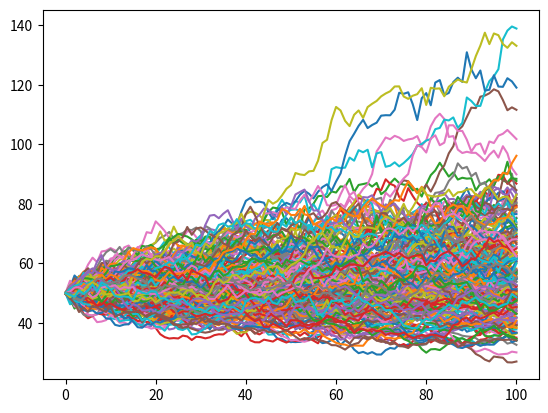

This chart was generated by the following Python code:
#!/usr/bin/env python3
# -*- coding: utf-8 -*-
"""
Created on Wed Sep 27 20:59:39 2017

[redacted]
"""

import math
from scipy.stats import norm
import numpy as np
import matplotlib.pyplot as plt

def blscall(S,L,T,r,sigma):
    d1 = (math.log(S/L)+(r+0.5*sigma*sigma)*T)/(sigma*math.sqrt(T))
    d2 = d1- sigma*math.sqrt(T)
    return S*norm.cdf(d1)-L*math.exp(-r*T)*norm.cdf(d2)

S = 50.0
L = 40.0
T = 2.0
r = 0.08
sigma = 0.2

print(blscall(S,L,T,r,sigma))
print(blscall(S,L,T,r,sigma)+L*math.exp(-r*T)-S)
d1 = (math.log(S/L)+(r+0.5*sigma*sigma)*T)/(sigma*math.sqrt(T))
print(norm.cdf(d1))
print((blscall(S+0.01,L,T,r,sigma)-blscall(S-0.01,L,T,r,sigma))/0.02)

N = 100
dt = T/N

P = np.zeros([10000,N+1])
for i in range(10000):
    P[i,0]=S
    for j in range(N):
        P[i,j+1]=P[i,j]*math.exp((r-0.5*sigma*sigma)*dt+np.random.normal(0,1,1)*sigma*math.sqrt(dt))
        
C = 0
for i in range(10000):
    if(P[i,100]>L):
        C += (P[i,100]-L)/10000
print(C*math.exp(-r*T))

for i in range(200):
  x = []
  y = []
  for j in range(101):
      x.append(j)
      y.append(P[i,j])
      
  plt.plot(x,y)

plt.show()